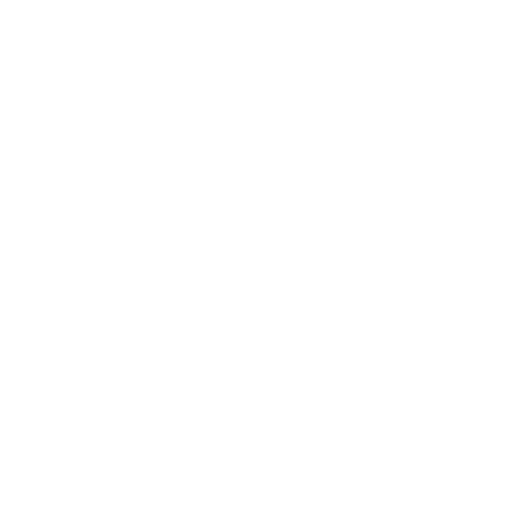
t = 0.00 s
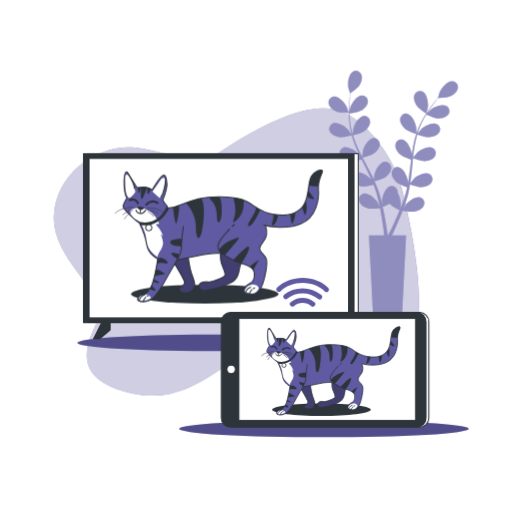
t = 1.50 s
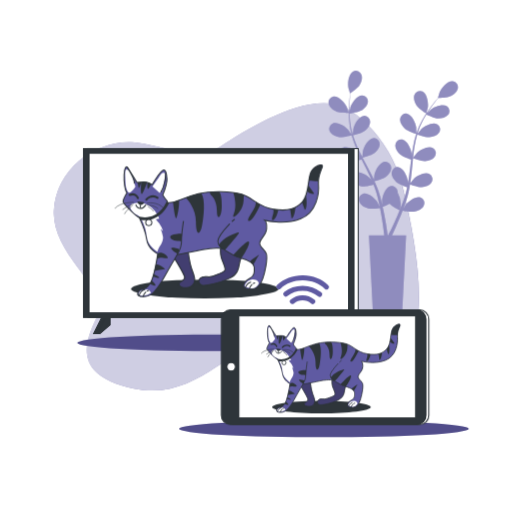
t = 2.25 s
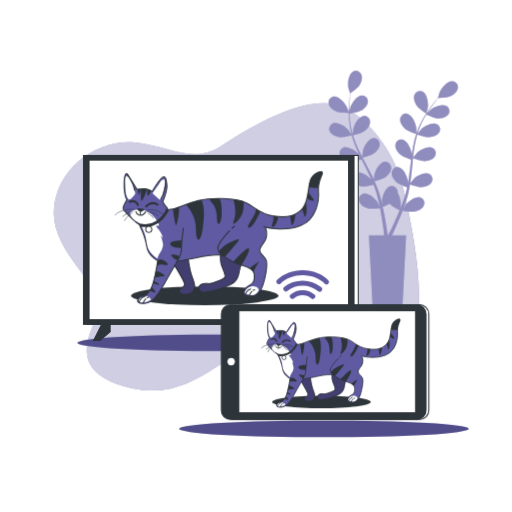
t = 3.75 s
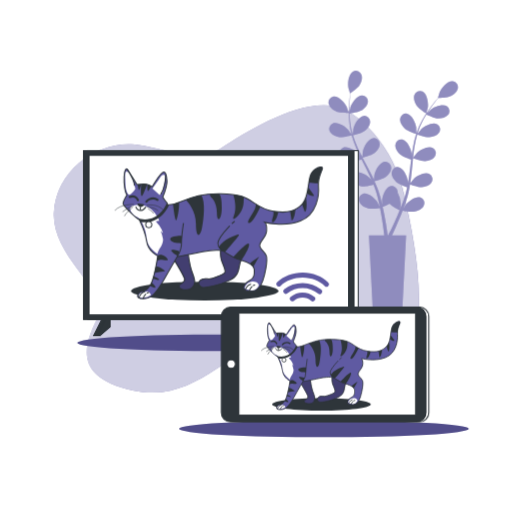
t = 4.95 s
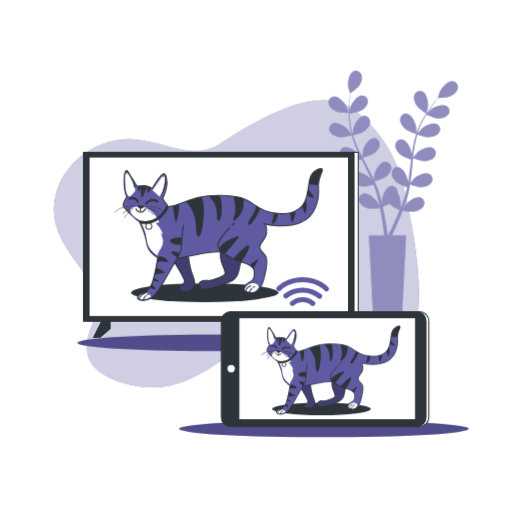
t = 6.30 s

The animated SVG that drew these frames (rendered in a browser with its animation timeline set to each time). Animation: 8 CSS @keyframes rules; one cycle of 7.50 s, repeats indefinitely.

<svg class="animated" id="freepik_stories-sync" xmlns="http://www.w3.org/2000/svg" viewBox="0 0 500 500" version="1.1" xmlns:xlink="http://www.w3.org/1999/xlink" xmlns:svgjs="http://svgjs.com/svgjs"><style>svg#freepik_stories-sync:not(.animated) .animable {opacity: 0;}svg#freepik_stories-sync.animated #freepik--background-simple--inject-96 {animation: 1s 1 forwards cubic-bezier(.36,-0.01,.5,1.38) zoomOut,3s Infinite  linear floating;animation-delay: 0s,1.5s;}svg#freepik_stories-sync.animated #freepik--shadow-1--inject-96 {animation: 1s 1 forwards cubic-bezier(.36,-0.01,.5,1.38) lightSpeedRight;animation-delay: 0s;}svg#freepik_stories-sync.animated #freepik--shadow-2--inject-96 {animation: 1s 1 forwards cubic-bezier(.36,-0.01,.5,1.38) zoomIn;animation-delay: 0s;}svg#freepik_stories-sync.animated #freepik--Plant--inject-96 {animation: 1s 1 forwards cubic-bezier(.36,-0.01,.5,1.38) fadeIn;animation-delay: 0s;}svg#freepik_stories-sync.animated #freepik--device-1--inject-96 {animation: 1s 1 forwards cubic-bezier(.36,-0.01,.5,1.38) lightSpeedLeft,3s Infinite  linear floating;animation-delay: 0s,1s;}svg#freepik_stories-sync.animated #freepik--cat-1--inject-96 {animation: 1s 1 forwards cubic-bezier(.36,-0.01,.5,1.38) lightSpeedRight,3s Infinite  linear floating;animation-delay: 0s,1s;}svg#freepik_stories-sync.animated #freepik--device-2--inject-96 {animation: 1s 1 forwards cubic-bezier(.36,-0.01,.5,1.38) slideUp,6s Infinite  linear floating;animation-delay: 0s,1s;}svg#freepik_stories-sync.animated #freepik--cat-2--inject-96 {animation: 1s 1 forwards cubic-bezier(.36,-0.01,.5,1.38) slideLeft,6s Infinite  linear floating;animation-delay: 0s,1s;}            @keyframes zoomOut {                0% {                    opacity: 0;                    transform: scale(1.5);                }                100% {                    opacity: 1;                    transform: scale(1);                }            }                    @keyframes floating {                0% {                    opacity: 1;                    transform: translateY(0px);                }                50% {                    transform: translateY(-10px);                }                100% {                    opacity: 1;                    transform: translateY(0px);                }            }                    @keyframes lightSpeedRight {              from {                transform: translate3d(50%, 0, 0) skewX(-20deg);                opacity: 0;              }              60% {                transform: skewX(10deg);                opacity: 1;              }              80% {                transform: skewX(-2deg);              }              to {                opacity: 1;                transform: translate3d(0, 0, 0);              }            }                    @keyframes zoomIn {                0% {                    opacity: 0;                    transform: scale(0.5);                }                100% {                    opacity: 1;                    transform: scale(1);                }            }                    @keyframes fadeIn {                0% {                    opacity: 0;                }                100% {                    opacity: 1;                }            }                    @keyframes lightSpeedLeft {              from {                transform: translate3d(-50%, 0, 0) skewX(20deg);                opacity: 0;              }              60% {                transform: skewX(-10deg);                opacity: 1;              }              80% {                transform: skewX(2deg);              }              to {                opacity: 1;                transform: translate3d(0, 0, 0);              }            }                    @keyframes slideUp {                0% {                    opacity: 0;                    transform: translateY(30px);                }                100% {                    opacity: 1;                    transform: inherit;                }            }                    @keyframes slideLeft {                0% {                    opacity: 0;                    transform: translateX(-30px);                }                100% {                    opacity: 1;                    transform: translateX(0);                }            }        </style><g id="freepik--background-simple--inject-96" class="animable" style="transform-origin: 230.886px 246.01px;"><path d="M394.48,191.9a136.57,136.57,0,0,0-29.55-58.77c-7.77-9-17.23-17.47-28.21-23-33.82-17-92.13,18.86-120.46,37.25s-49.58.47-84.36-3.31S54.61,167.66,52.68,211s55.06,77.32,43.47,100.89-29,59.41,34.78,72.61,95.65-49,135.26-43.37,32.4,57.14,103.37,33C427,354.62,409.18,255.48,394.48,191.9Z" style="fill: rgb(95, 90, 162); transform-origin: 230.886px 246.01px;" id="elg0k2lx21ky" class="animable"></path><g id="el75lvgmnq12q"><path d="M394.48,191.9a136.57,136.57,0,0,0-29.55-58.77c-7.77-9-17.23-17.47-28.21-23-33.82-17-92.13,18.86-120.46,37.25s-49.58.47-84.36-3.31S54.61,167.66,52.68,211s55.06,77.32,43.47,100.89-29,59.41,34.78,72.61,95.65-49,135.26-43.37,32.4,57.14,103.37,33C427,354.62,409.18,255.48,394.48,191.9Z" style="fill: rgb(255, 255, 255); opacity: 0.7; transform-origin: 230.886px 246.01px;" class="animable"></path></g></g><g id="freepik--shadow-1--inject-96" class="animable" style="transform-origin: 216.91px 334.8px;"><ellipse cx="216.91" cy="334.8" rx="141.46" ry="8.15" style="fill: rgb(95, 90, 162); transform-origin: 216.91px 334.8px;" id="elqmm4tzvz4nh" class="animable"></ellipse><g id="elv4a5m2ey9f"><ellipse cx="216.91" cy="334.8" rx="141.46" ry="8.15" style="opacity: 0.15; transform-origin: 216.91px 334.8px;" class="animable"></ellipse></g></g><g id="freepik--shadow-2--inject-96" class="animable" style="transform-origin: 316.38px 418.78px;"><ellipse cx="316.38" cy="418.78" rx="141.46" ry="8.15" style="fill: rgb(95, 90, 162); transform-origin: 316.38px 418.78px;" id="elbdfeidk75o" class="animable"></ellipse><g id="el1ffuapgci2f"><ellipse cx="316.38" cy="418.78" rx="141.46" ry="8.15" style="opacity: 0.15; transform-origin: 316.38px 418.78px;" class="animable"></ellipse></g></g><g id="freepik--Plant--inject-96" class="animable" style="transform-origin: 384.007px 202.518px;"><path d="M321,101.59a5.85,5.85,0,0,1,4.7-7.34c4.9-.67,10.93,5.92,12.84,9.91.16.34,2.12,6,2,6s-8.7.19-12.25-1.36C325.34,107.51,321.85,105,321,101.59Zm126-15.12c-.72,3.42-4.14,6-7.12,7.44s-10.07,1.65-11.81,1.68c-.94,1.12-1.94,2.32-3,3.68-1.87,2.4-3.95,5.13-6,8.25-.56.83-1.12,1.74-1.68,2.62,1.25-1.28,3-3,3.18-3.17,3.46-2.75,11.76-6,15.88-3.3a5.85,5.85,0,0,1,1,8.65c-2.21,2.7-6.45,3.45-9.75,3.32s-9.9-3.27-11.31-4c-1.21,2-2.41,4-3.53,6.2a75.61,75.61,0,0,0-5.19,12.41,2,2,0,0,0,.25.13c1-1.32,3.19-4,3.4-4.25,3.13-3.12,11-7.3,15.42-5a5.86,5.86,0,0,1,2,8.49c-1.91,2.93-6,4.14-9.33,4.37-3.8.26-11.65-2.7-11.94-2.81a103.23,103.23,0,0,0-2.86,13.07c-.51,3.27-.89,6.6-1.25,9.94.69-.95,3.56-4.54,3.79-4.77,3.14-3.12,11-7.3,15.42-5a5.85,5.85,0,0,1,2,8.49c-1.91,2.93-6,4.14-9.33,4.37-3.71.26-11.24-2.54-11.87-2.78-.16,1.52-.33,3-.48,4.55-.48,5-.95,10-1.55,14.87-.22,1.7-.49,3.37-.75,5,1.07-1.39,3.07-3.88,3.26-4.07,3.14-3.12,11-7.3,15.42-5a5.85,5.85,0,0,1,2,8.49c-1.91,2.93-6,4.14-9.33,4.37s-9.69-2-11.48-2.64c-.46,2.78-1,5.52-1.62,8.2-.3,1.15-.53,2.34-.88,3.43s-.65,2.19-1,3.28c-.75,2.21-1.43,4.27-2.18,6.31-.37,1-.75,2-1.12,3,.87-1.57,2.3-4,2.45-4.24,2.63-3.56,9.79-8.89,14.48-7.31a5.86,5.86,0,0,1,3.24,8.09c-1.45,3.19-5.35,5-8.57,5.74-3.55.8-11.17-.75-12.1-.94-.92,2.44-1.85,4.81-2.75,7-2.86,7-5.5,12.68-7.4,16.65-.11.22-.21.42-.31.64h13.88l-4.79,93.46A13.35,13.35,0,0,1,378.43,336h0a13.35,13.35,0,0,1-13.34-12.67l-4.79-93.46h14.89c-.07-.65-.14-1.34-.23-2.1-.5-4.32-1.3-10.49-2.6-17.84-.36-2.12-.79-4.37-1.25-6.66-1,.12-8.66,1.09-12.13,0-3.16-1-6.91-3.07-8.11-6.35a5.86,5.86,0,0,1,3.82-7.84c4.8-1.22,11.54,4.63,13.9,8.37.15.24,1.61,3.27,2.32,4.84-.28-1.39-.56-2.77-.88-4.21-.44-2.08-1-4.26-1.49-6.37-.3-1.09-.61-2.19-.92-3.3s-.7-2.16-1.05-3.26c-.54-1.6-1.19-3.22-1.83-4.85-2.08.58-8.24,2.17-11.4,1.71s-7.29-2-9-5.05a5.85,5.85,0,0,1,2.6-8.32c4.55-1.94,12.11,2.82,15,6.17.09.1.63.87,1.26,1.79-.67-1.56-1.34-3.13-2.07-4.69-2.09-4.43-4.35-8.89-6.59-13.36-.47-.93-.92-1.86-1.39-2.8-1.75.5-8.4,2.28-11.72,1.8s-7.29-2-9-5.05a5.88,5.88,0,0,1,2.6-8.33c4.56-1.93,12.11,2.83,15,6.17.1.12.75,1,1.45,2.08-1.18-2.45-2.33-4.9-3.4-7.37a103.29,103.29,0,0,1-4.7-13c-.62.18-8.37,2.43-12.06,1.89-3.26-.48-7.29-2-9-5.05a5.87,5.87,0,0,1,2.6-8.33c4.55-1.93,12.11,2.83,15,6.17.2.24,2.5,3.59,3.27,4.81,0,0,0-.1,0-.16A75.38,75.38,0,0,1,341,118.05a103,103,0,0,1-.29-12.14c.09-3.75.4-7.19.7-10.22.18-1.64.37-3.14.56-4.54l-.09.06c-.07.05-1.73-5.73-1.8-6.1-.72-4.36.43-13.22,4.83-15.49a5.85,5.85,0,0,1,8.06,3.31c1.29,3.25-.12,7.32-1.84,10.14S343.61,90,342.17,91c-.17,1.45-.33,3-.48,4.73-.24,3-.47,6.46-.48,10.2,0,1,0,2.07.05,3.11.34-1.75.83-4.16.91-4.39,1.36-4.21,6.46-11.53,11.41-11.52a5.85,5.85,0,0,1,5.63,6.66c-.35,3.47-3.48,6.44-6.3,8.15s-10.06,2.73-11.62,2.92c.07,2.3.19,4.67.47,7.12a75.25,75.25,0,0,0,2.52,13.22l.28,0c.11-1.66.43-5.14.49-5.43.89-4.33,5.16-12.17,10.08-12.7a5.87,5.87,0,0,1,6.33,6c0,3.49-2.75,6.78-5.37,8.79-3,2.31-11.2,4.17-11.51,4.24a103.71,103.71,0,0,0,4.83,12.48c1.38,3,2.89,6,4.44,9,0-1.17.46-5.74.53-6.07.89-4.33,5.17-12.17,10.09-12.7a5.85,5.85,0,0,1,6.32,6c0,3.5-2.75,6.79-5.37,8.8-2.95,2.26-10.78,4.07-11.44,4.23.71,1.35,1.4,2.71,2.12,4.06,2.34,4.41,4.71,8.83,6.9,13.26.77,1.53,1.46,3.07,2.16,4.61.13-1.75.42-4.93.48-5.2.89-4.32,5.16-12.16,10.08-12.7a5.87,5.87,0,0,1,6.33,6c0,3.49-2.75,6.78-5.37,8.79s-9.19,3.69-11,4.13c1.15,2.57,2.24,5.15,3.18,7.74.39,1.12.85,2.24,1.16,3.34s.66,2.19,1,3.27c.6,2.26,1.16,4.36,1.66,6.47.26,1.07.48,2.08.72,3.13-.13-1.8-.3-4.64-.29-4.9.23-4.41,3.26-12.81,8-14.08a5.86,5.86,0,0,1,7.17,5,8,8,0,0,1,.08,1.29,22.8,22.8,0,0,1,3,11.07c0,.28-.46,3.62-.73,5.31.53-1.31,1.06-2.61,1.59-4,.77-2,1.53-4.09,2.27-6.14.35-1.07.7-2.15,1.05-3.25s.61-2.19.93-3.3c.42-1.64.78-3.35,1.14-5.05-2.06-.67-8.07-2.74-10.45-4.87s-5-5.68-4.7-9.17a5.85,5.85,0,0,1,6.75-5.5c4.87.89,8.54,9,9.11,13.41,0,.15.05,1.08.06,2.2.3-1.68.61-3.35.86-5.06.71-4.85,1.28-9.81,1.88-14.77.12-1,.26-2.07.39-3.11-1.74-.55-8.27-2.73-10.77-5s-5-5.69-4.7-9.17a5.86,5.86,0,0,1,6.76-5.51c4.86.9,8.54,9,9.11,13.42,0,.16,0,1.28.06,2.53.36-2.69.75-5.37,1.23-8a104.37,104.37,0,0,1,3.25-13.45c-.61-.19-8.32-2.59-11.1-5.07-2.46-2.2-5-5.68-4.7-9.17a5.87,5.87,0,0,1,6.76-5.51c4.87.9,8.54,9,9.11,13.42,0,.31.1,4.37.08,5.82a.94.94,0,0,1,0-.16,77.25,77.25,0,0,1,5.52-12.41,103.14,103.14,0,0,1,6.45-10.28c2.15-3.09,4.3-5.78,6.22-8.14,1.06-1.27,2-2.42,3-3.48h-.11c-.09,0,1.71-5.74,1.87-6.09,1.8-4,7.64-10.78,12.57-10.25A5.85,5.85,0,0,1,447.07,86.47ZM390.31,205.23c-.84-.4-7.33-3.62-9.87-6.36a62.72,62.72,0,0,1-6.76,3.18c.57,2.55,1.11,5,1.57,7.38,1.47,7.39,2.41,13.6,3,18,.13.93.24,1.76.33,2.52h.33L380,227.8c2-3.88,4.7-9.47,7.67-16.32C388.55,209.51,389.43,207.41,390.31,205.23Zm25.93-94.49c.08.05,1.58-5.77,1.64-6.15.61-4.38-.79-13.19-5.25-15.35a5.86,5.86,0,0,0-8,3.53c-1.19,3.29.32,7.31,2.12,10.09C408.88,106.11,416.24,110.74,416.24,110.74Z" style="fill: rgb(95, 90, 162); transform-origin: 384.007px 202.518px;" id="elsencqxbp85" class="animable"></path><g id="elvy97sexz09f"><path d="M321,101.59a5.85,5.85,0,0,1,4.7-7.34c4.9-.67,10.93,5.92,12.84,9.91.16.34,2.12,6,2,6s-8.7.19-12.25-1.36C325.34,107.51,321.85,105,321,101.59Zm126-15.12c-.72,3.42-4.14,6-7.12,7.44s-10.07,1.65-11.81,1.68c-.94,1.12-1.94,2.32-3,3.68-1.87,2.4-3.95,5.13-6,8.25-.56.83-1.12,1.74-1.68,2.62,1.25-1.28,3-3,3.18-3.17,3.46-2.75,11.76-6,15.88-3.3a5.85,5.85,0,0,1,1,8.65c-2.21,2.7-6.45,3.45-9.75,3.32s-9.9-3.27-11.31-4c-1.21,2-2.41,4-3.53,6.2a75.61,75.61,0,0,0-5.19,12.41,2,2,0,0,0,.25.13c1-1.32,3.19-4,3.4-4.25,3.13-3.12,11-7.3,15.42-5a5.86,5.86,0,0,1,2,8.49c-1.91,2.93-6,4.14-9.33,4.37-3.8.26-11.65-2.7-11.94-2.81a103.23,103.23,0,0,0-2.86,13.07c-.51,3.27-.89,6.6-1.25,9.94.69-.95,3.56-4.54,3.79-4.77,3.14-3.12,11-7.3,15.42-5a5.85,5.85,0,0,1,2,8.49c-1.91,2.93-6,4.14-9.33,4.37-3.71.26-11.24-2.54-11.87-2.78-.16,1.52-.33,3-.48,4.55-.48,5-.95,10-1.55,14.87-.22,1.7-.49,3.37-.75,5,1.07-1.39,3.07-3.88,3.26-4.07,3.14-3.12,11-7.3,15.42-5a5.85,5.85,0,0,1,2,8.49c-1.91,2.93-6,4.14-9.33,4.37s-9.69-2-11.48-2.64c-.46,2.78-1,5.52-1.62,8.2-.3,1.15-.53,2.34-.88,3.43s-.65,2.19-1,3.28c-.75,2.21-1.43,4.27-2.18,6.31-.37,1-.75,2-1.12,3,.87-1.57,2.3-4,2.45-4.24,2.63-3.56,9.79-8.89,14.48-7.31a5.86,5.86,0,0,1,3.24,8.09c-1.45,3.19-5.35,5-8.57,5.74-3.55.8-11.17-.75-12.1-.94-.92,2.44-1.85,4.81-2.75,7-2.86,7-5.5,12.68-7.4,16.65-.11.22-.21.42-.31.64h13.88l-4.79,93.46A13.35,13.35,0,0,1,378.43,336h0a13.35,13.35,0,0,1-13.34-12.67l-4.79-93.46h14.89c-.07-.65-.14-1.34-.23-2.1-.5-4.32-1.3-10.49-2.6-17.84-.36-2.12-.79-4.37-1.25-6.66-1,.12-8.66,1.09-12.13,0-3.16-1-6.91-3.07-8.11-6.35a5.86,5.86,0,0,1,3.82-7.84c4.8-1.22,11.54,4.63,13.9,8.37.15.24,1.61,3.27,2.32,4.84-.28-1.39-.56-2.77-.88-4.21-.44-2.08-1-4.26-1.49-6.37-.3-1.09-.61-2.19-.92-3.3s-.7-2.16-1.05-3.26c-.54-1.6-1.19-3.22-1.83-4.85-2.08.58-8.24,2.17-11.4,1.71s-7.29-2-9-5.05a5.85,5.85,0,0,1,2.6-8.32c4.55-1.94,12.11,2.82,15,6.17.09.1.63.87,1.26,1.79-.67-1.56-1.34-3.13-2.07-4.69-2.09-4.43-4.35-8.89-6.59-13.36-.47-.93-.92-1.86-1.39-2.8-1.75.5-8.4,2.28-11.72,1.8s-7.29-2-9-5.05a5.88,5.88,0,0,1,2.6-8.33c4.56-1.93,12.11,2.83,15,6.17.1.12.75,1,1.45,2.08-1.18-2.45-2.33-4.9-3.4-7.37a103.29,103.29,0,0,1-4.7-13c-.62.18-8.37,2.43-12.06,1.89-3.26-.48-7.29-2-9-5.05a5.87,5.87,0,0,1,2.6-8.33c4.55-1.93,12.11,2.83,15,6.17.2.24,2.5,3.59,3.27,4.81,0,0,0-.1,0-.16A75.38,75.38,0,0,1,341,118.05a103,103,0,0,1-.29-12.14c.09-3.75.4-7.19.7-10.22.18-1.64.37-3.14.56-4.54l-.09.06c-.07.05-1.73-5.73-1.8-6.1-.72-4.36.43-13.22,4.83-15.49a5.85,5.85,0,0,1,8.06,3.31c1.29,3.25-.12,7.32-1.84,10.14S343.61,90,342.17,91c-.17,1.45-.33,3-.48,4.73-.24,3-.47,6.46-.48,10.2,0,1,0,2.07.05,3.11.34-1.75.83-4.16.91-4.39,1.36-4.21,6.46-11.53,11.41-11.52a5.85,5.85,0,0,1,5.63,6.66c-.35,3.47-3.48,6.44-6.3,8.15s-10.06,2.73-11.62,2.92c.07,2.3.19,4.67.47,7.12a75.25,75.25,0,0,0,2.52,13.22l.28,0c.11-1.66.43-5.14.49-5.43.89-4.33,5.16-12.17,10.08-12.7a5.87,5.87,0,0,1,6.33,6c0,3.49-2.75,6.78-5.37,8.79-3,2.31-11.2,4.17-11.51,4.24a103.71,103.71,0,0,0,4.83,12.48c1.38,3,2.89,6,4.44,9,0-1.17.46-5.74.53-6.07.89-4.33,5.17-12.17,10.09-12.7a5.85,5.85,0,0,1,6.32,6c0,3.5-2.75,6.79-5.37,8.8-2.95,2.26-10.78,4.07-11.44,4.23.71,1.35,1.4,2.71,2.12,4.06,2.34,4.41,4.71,8.83,6.9,13.26.77,1.53,1.46,3.07,2.16,4.61.13-1.75.42-4.93.48-5.2.89-4.32,5.16-12.16,10.08-12.7a5.87,5.87,0,0,1,6.33,6c0,3.49-2.75,6.78-5.37,8.79s-9.19,3.69-11,4.13c1.15,2.57,2.24,5.15,3.18,7.74.39,1.12.85,2.24,1.16,3.34s.66,2.19,1,3.27c.6,2.26,1.16,4.36,1.66,6.47.26,1.07.48,2.08.72,3.13-.13-1.8-.3-4.64-.29-4.9.23-4.41,3.26-12.81,8-14.08a5.86,5.86,0,0,1,7.17,5,8,8,0,0,1,.08,1.29,22.8,22.8,0,0,1,3,11.07c0,.28-.46,3.62-.73,5.31.53-1.31,1.06-2.61,1.59-4,.77-2,1.53-4.09,2.27-6.14.35-1.07.7-2.15,1.05-3.25s.61-2.19.93-3.3c.42-1.64.78-3.35,1.14-5.05-2.06-.67-8.07-2.74-10.45-4.87s-5-5.68-4.7-9.17a5.85,5.85,0,0,1,6.75-5.5c4.87.89,8.54,9,9.11,13.41,0,.15.05,1.08.06,2.2.3-1.68.61-3.35.86-5.06.71-4.85,1.28-9.81,1.88-14.77.12-1,.26-2.07.39-3.11-1.74-.55-8.27-2.73-10.77-5s-5-5.69-4.7-9.17a5.86,5.86,0,0,1,6.76-5.51c4.86.9,8.54,9,9.11,13.42,0,.16,0,1.28.06,2.53.36-2.69.75-5.37,1.23-8a104.37,104.37,0,0,1,3.25-13.45c-.61-.19-8.32-2.59-11.1-5.07-2.46-2.2-5-5.68-4.7-9.17a5.87,5.87,0,0,1,6.76-5.51c4.87.9,8.54,9,9.11,13.42,0,.31.1,4.37.08,5.82a.94.94,0,0,1,0-.16,77.25,77.25,0,0,1,5.52-12.41,103.14,103.14,0,0,1,6.45-10.28c2.15-3.09,4.3-5.78,6.22-8.14,1.06-1.27,2-2.42,3-3.48h-.11c-.09,0,1.71-5.74,1.87-6.09,1.8-4,7.64-10.78,12.57-10.25A5.85,5.85,0,0,1,447.07,86.47ZM390.31,205.23c-.84-.4-7.33-3.62-9.87-6.36a62.72,62.72,0,0,1-6.76,3.18c.57,2.55,1.11,5,1.57,7.38,1.47,7.39,2.41,13.6,3,18,.13.93.24,1.76.33,2.52h.33L380,227.8c2-3.88,4.7-9.47,7.67-16.32C388.55,209.51,389.43,207.41,390.31,205.23Zm25.93-94.49c.08.05,1.58-5.77,1.64-6.15.61-4.38-.79-13.19-5.25-15.35a5.86,5.86,0,0,0-8,3.53c-1.19,3.29.32,7.31,2.12,10.09C408.88,106.11,416.24,110.74,416.24,110.74Z" style="fill: rgb(255, 255, 255); opacity: 0.3; transform-origin: 384.007px 202.518px;" class="animable"></path></g></g><g id="freepik--device-1--inject-96" class="animable" style="transform-origin: 215.685px 243.795px;"><polygon points="107.51 312.54 104.88 312.54 94.18 334.15 97.61 334.15 107.51 325.59 107.51 312.54" style="fill: rgb(46, 53, 58); stroke: rgb(46, 53, 58); stroke-miterlimit: 10; transform-origin: 100.845px 323.345px;" id="eldtjd4gzkod7" class="animable"></polygon><polygon points="94.78 334.15 91.35 334.15 102.06 312.54 105.49 312.54 94.78 334.15" style="fill: rgb(46, 53, 58); stroke: rgb(46, 53, 58); stroke-miterlimit: 10; transform-origin: 98.42px 323.345px;" id="el0m4sgfq903j" class="animable"></polygon><polygon points="320.19 312.54 322.82 312.54 333.52 334.15 330.09 334.15 320.19 325.59 320.19 312.54" style="fill: rgb(46, 53, 58); stroke: rgb(46, 53, 58); stroke-miterlimit: 10; transform-origin: 326.855px 323.345px;" id="elli08sbtb7ph" class="animable"></polygon><polygon points="332.92 334.15 336.35 334.15 325.64 312.54 322.21 312.54 332.92 334.15" style="fill: rgb(46, 53, 58); stroke: rgb(46, 53, 58); stroke-miterlimit: 10; transform-origin: 329.28px 323.345px;" id="elgel0gcpjvjt" class="animable"></polygon><rect x="85.68" y="153.44" width="264.13" height="164.93" style="fill: rgb(255, 255, 255); stroke: rgb(46, 53, 58); stroke-miterlimit: 10; transform-origin: 217.745px 235.905px;" id="elf9rlid2tuao" class="animable"></rect><rect x="81.56" y="153.44" width="264.13" height="164.93" style="fill: rgb(46, 53, 58); stroke: rgb(46, 53, 58); stroke-miterlimit: 10; transform-origin: 213.625px 235.905px;" id="elotjgug1kvzi" class="animable"></rect><rect x="86.91" y="157.97" width="253.43" height="155.86" style="fill: rgb(255, 255, 255); stroke: rgb(46, 53, 58); stroke-miterlimit: 10; transform-origin: 213.625px 235.9px;" id="el281rkptifej" class="animable"></rect></g><g id="freepik--cat-1--inject-96" class="animable" style="transform-origin: 213.622px 234.486px;"><ellipse cx="199.91" cy="290.47" rx="71.98" ry="9.16" style="fill: rgb(46, 53, 58); transform-origin: 199.91px 290.47px;" id="elzmin575pczs" class="animable"></ellipse><path d="M168.42,257.4s11.13,18,11.84,21.54-5.45,4.27-5.45,6.87,3.79,3.55,7.34,3.55a8,8,0,0,0,7.81-6.63c.95-4.26-2.84-9.94-4.26-16.81s-2.13-12.55-2.13-12.55S171.26,251.48,168.42,257.4Z" style="fill: rgb(95, 90, 162); stroke: rgb(46, 53, 58); stroke-miterlimit: 10; transform-origin: 179.265px 271.221px;" id="el2iyscg29w8z" class="animable"></path><g id="el2m6z31824rx"><path d="M168.42,257.4s11.13,18,11.84,21.54-5.45,4.27-5.45,6.87,3.79,3.55,7.34,3.55a8,8,0,0,0,7.81-6.63c.95-4.26-2.84-9.94-4.26-16.81s-2.13-12.55-2.13-12.55S171.26,251.48,168.42,257.4Z" style="stroke: rgb(46, 53, 58); stroke-miterlimit: 10; opacity: 0.3; transform-origin: 179.265px 271.221px;" class="animable"></path></g><path d="M215.77,246.74s-1.18,8,.24,13,5.21,10.89,3.31,13-12.78,5.92-15.39,5.92-5.68-1.19-8.52,1.42-.95,6.39,2.37,6.86,15.39-1.65,26.75-7.1,7.58-15.39,11.13-19.65,4.26-4.5,4.26-4.5S223.35,244.14,215.77,246.74Z" style="fill: rgb(95, 90, 162); stroke: rgb(46, 53, 58); stroke-miterlimit: 10; transform-origin: 216.972px 266.681px;" id="elnyajrqggqjm" class="animable"></path><g id="el56ifya5y9uu"><path d="M215.77,246.74s-1.18,8,.24,13,5.21,10.89,3.31,13-12.78,5.92-15.39,5.92-5.68-1.19-8.52,1.42-.95,6.39,2.37,6.86,15.39-1.65,26.75-7.1,7.58-15.39,11.13-19.65,4.26-4.5,4.26-4.5S223.35,244.14,215.77,246.74Z" style="stroke: rgb(46, 53, 58); stroke-miterlimit: 10; opacity: 0.3; transform-origin: 216.972px 266.681px;" class="animable"></path></g><path d="M302.67,178.79c-2.37,8.76-1.42,20.36-7.58,26.76s-13,9.47-28.17,7.1-20.37-11.6-31-14.68-29.83-3.55-42.15-.47-19.41,7.1-24.86,8.28a18,18,0,0,1-5.33.37,5,5,0,0,0-1.54-3,19.42,19.42,0,0,1-3.15-4.41S163.28,188,163,183s-1.26-10.4-4.42-8.19-10.08,13.87-10.08,13.87a11.49,11.49,0,0,0-5.67-2.53,62,62,0,0,0-9.14.32s-8.2-13.24-9.46-14.81-2.84.63-3.15,7.56.94,15.44,2.84,17.34c0,0-4.1,6.93-3.79,8.82.28,1.69,10.9,12.95,15.84,15.54,2.14,4.49,6.12,13.55,7.14,20.89C144.51,252,154,256.21,154,256.21s-3.56,22.5-7.11,28.18-5.21,5.92-8.28,6.39-5.45,4.74-3.56,6.16,6.87,1.89,11.37-.47,10.42-11.13,15.39-20.13,11.13-19.41,11.13-19.41,10.42-1.66,24.86-4.74,20.12-.71,20.12-.71S229,258.58,234,260s14,4.5,14.21,9.24.24,8.76-4.5,10.89-6.39,6.39-5.68,8.29,5.68,2.84,9.47,2.13,7.34-5.45,9-9.95,5.21-19.41,3.55-24.39-7.34-6.86-6.39-11.12,6.15-7.11,6.63-13.26-1.9-8.53-1.9-8.53,18.23,5.21,34.81-1.18,18.46-25.81,17.75-33.86,2.37-12.78,3.79-17S305,170,302.67,178.79Z" style="fill: rgb(95, 90, 162); stroke: rgb(46, 53, 58); stroke-miterlimit: 10; transform-origin: 217.489px 233.743px;" id="elcswevlv468c" class="animable"></path><path d="M158.46,194.28l.34-1.48c.61-2.62,1.83-8.14,2.32-11.84.67-5-2.33-5.33-5.33-.67-3.69,5.75-7,10-7,10l7,6.33Z" style="fill: rgb(255, 255, 255); transform-origin: 155.002px 186.806px;" id="el75vd74q1bkd" class="animable"></path><path d="M135.81,206.6s-7.66-.33-8.66,2.67,3,7.32,6.66,9,5.33,6.32,7.33,11.32,1.67,12,4.33,16.32,8.19,8.29,8.19,8.29a14.62,14.62,0,0,1,1.66-4.15c1-1.33,4.31-6.46,3.81-10.28a31.43,31.43,0,0,0-2.32-7.79l2.32,2.16a24.37,24.37,0,0,0-3.81-7.79c-2.49-3-3.15-4-3.15-4l3.29-.44S149.47,205.94,135.81,206.6Z" style="fill: rgb(255, 255, 255); transform-origin: 143.088px 230.39px;" id="el1wuzqfqeocj" class="animable"></path><path d="M132.15,190.62s-1.67-8-4.66-13-5.72-6.1-5.33,1.66c.33,6.66,0,12.66,3,16.65C127.16,198.62,132.15,190.62,132.15,190.62Z" style="fill: rgb(255, 255, 255); transform-origin: 127.136px 185.073px;" id="el965ohzo0smo" class="animable"></path><path d="M157.05,195.6s4.5-6.15,4.74-18.23" style="fill: none; stroke: rgb(46, 53, 58); stroke-linecap: round; stroke-linejoin: round; transform-origin: 159.42px 186.485px;" id="el0e9jb9ao0c8p" class="animable"></path><path d="M124.2,171.62s7,11.43,7,15.46" style="fill: none; stroke: rgb(46, 53, 58); stroke-linecap: round; stroke-linejoin: round; transform-origin: 127.7px 179.35px;" id="elj2vf6amb4w" class="animable"></path><path d="M140.13,205.67l-4.75-.68c-1.36-.19-1.75.68-1.07,1.36s1.46,2.23,2.62,2.23,3.49-1.26,3.69-2.13S140.13,205.67,140.13,205.67Z" style="fill: rgb(46, 53, 58); transform-origin: 137.319px 206.772px;" id="el7zewvb93y42" class="animable"></path><line x1="136.93" y1="208.97" x2="137.03" y2="211.1" style="fill: none; stroke: rgb(46, 53, 58); stroke-linecap: round; stroke-linejoin: round; transform-origin: 136.98px 210.035px;" id="elmy6wafn32uh" class="animable"></line><path d="M132.66,208.48s1.36,3.4,4.27,3.4,4.37-1.84,5.34-3.3" style="fill: none; stroke: rgb(46, 53, 58); stroke-linecap: round; stroke-linejoin: round; transform-origin: 137.465px 210.18px;" id="elemgty6iq35p" class="animable"></path><path d="M134.6,201.74s-1.54-5.4-8.09-3.08" style="fill: none; stroke: rgb(46, 53, 58); stroke-linecap: round; stroke-linejoin: round; stroke-width: 2px; transform-origin: 130.555px 199.91px;" id="elassc09h68b6" class="animable"></path><path d="M142.79,203.28s5-6,11-1.78" style="fill: none; stroke: rgb(46, 53, 58); stroke-linecap: round; stroke-linejoin: round; stroke-width: 2px; transform-origin: 148.29px 201.638px;" id="eley7okmh46l" class="animable"></path><path d="M130.13,205.94s-12.61-.51-17.75,5.66" style="fill: none; stroke: rgb(46, 53, 58); stroke-linecap: round; stroke-linejoin: round; stroke-width: 0.5px; transform-origin: 121.255px 208.765px;" id="el0umdziawqgfg" class="animable"></path><path d="M129.87,207.74a25.67,25.67,0,0,0-10,5.15" style="fill: none; stroke: rgb(46, 53, 58); stroke-linecap: round; stroke-linejoin: round; stroke-width: 0.5px; transform-origin: 124.87px 210.315px;" id="elvm9gc9dy9w" class="animable"></path><path d="M128.84,209.54s-5.4,3.61-7.2,7.47" style="fill: none; stroke: rgb(46, 53, 58); stroke-linecap: round; stroke-linejoin: round; stroke-width: 0.5px; transform-origin: 125.24px 213.275px;" id="el6v0oubgc23i" class="animable"></path><path d="M143.51,206.71s9.78-2.31,16.21,4.89" style="fill: none; stroke: rgb(46, 53, 58); stroke-linecap: round; stroke-linejoin: round; stroke-width: 0.5px; transform-origin: 151.615px 208.979px;" id="ell4lm8uzno8r" class="animable"></path><path d="M143.77,208.51s6.69,0,10.29,3.35" style="fill: none; stroke: rgb(46, 53, 58); stroke-linecap: round; stroke-linejoin: round; stroke-width: 0.5px; transform-origin: 148.915px 210.185px;" id="el1958iy9fqyz" class="animable"></path><path d="M144.8,210.32s4.11,2.31,4.88,4.11" style="fill: none; stroke: rgb(46, 53, 58); stroke-linecap: round; stroke-linejoin: round; stroke-width: 0.5px; transform-origin: 147.24px 212.375px;" id="elwgjoe3eccuq" class="animable"></path><path d="M147.36,294.38a13.89,13.89,0,0,1-7.65,2.73c-4.19,0-4.92-.91-4-2.91S139,292,141,291.46,145.36,290,147.36,294.38Z" style="fill: rgb(255, 255, 255); transform-origin: 141.359px 294.051px;" id="el0wpp003w47j" class="animable"></path><path d="M244.7,281.62s-2.18.18-4.37,2.92-1.7,3.83,2.73,4.92a8.09,8.09,0,0,0,9.12-3.46C254,283.44,249.44,279.8,244.7,281.62Z" style="fill: rgb(255, 255, 255); transform-origin: 245.826px 285.457px;" id="eli672j7p0nl" class="animable"></path><path d="M163.56,206.15a4.48,4.48,0,0,0-.65-1.87c-1.5,3.85-9.32,20.76-29.14,15.2a16.79,16.79,0,0,0,2.17,1.4c.31.65.66,1.39,1,2.2a27.92,27.92,0,0,0,4.35.36c14.74,0,21.74-12.53,23.85-17.24C164.59,206.2,164.05,206.19,163.56,206.15Z" style="fill: rgb(46, 53, 58); transform-origin: 149.455px 213.86px;" id="elfcux50823jm" class="animable"></path><path d="M148.21,225.62a3,3,0,1,1-3-3A2.95,2.95,0,0,1,148.21,225.62Z" style="fill: rgb(255, 255, 255); stroke: rgb(46, 53, 58); stroke-miterlimit: 10; transform-origin: 145.21px 225.62px;" id="el34xbdssk4i4" class="animable"></path><path d="M181.32,201.38c2.36,2.39,9.94,11.05,9.94,23.46,0,14.69,4.13,13.11,5.9,4.2s3.54-25.71-.59-32l-.1-.14c-.93.18-1.85.38-2.72.6A114.77,114.77,0,0,0,181.32,201.38Z" style="fill: rgb(46, 53, 58); transform-origin: 190.209px 216.359px;" id="elcsmvjsyfws" class="animable"></path><path d="M204.9,195.77a3.71,3.71,0,0,0,1.17,3.15s5.68,4.26,5.68,15.15,4.73,6.63,4.73-4.74c0-7.61-.64-11.82-2.49-13.91C210.93,195.41,207.87,195.53,204.9,195.77Z" style="fill: rgb(46, 53, 58); transform-origin: 210.678px 207.9px;" id="elpn2na1b64n" class="animable"></path><path d="M227.76,196.33c1.05,3.45,3.66,13.6.56,20.58-3.79,8.52,9-1.42,9.47-12.31.1-2.23.18-4.18.24-5.91-.69-.26-1.4-.51-2.13-.72A59.56,59.56,0,0,0,227.76,196.33Z" style="fill: rgb(46, 53, 58); transform-origin: 232.824px 208.225px;" id="elvd5tkg7s7ge" class="animable"></path><path d="M249.73,205.58a10.81,10.81,0,0,1-.57,3.75c-1.9,5.69-9.95,14.68-5.69,14.68,2.83,0,7.75-9.39,10.73-15.7C252.62,207.44,251.15,206.52,249.73,205.58Z" style="fill: rgb(46, 53, 58); transform-origin: 248.222px 214.795px;" id="elgmnmaot6bs8" class="animable"></path><path d="M294.8,205.84c1.48,3.53,2.66,7.28,2.66,7.28s1.89.95,1.89-7.57a30.31,30.31,0,0,0-.64-6.14,16.8,16.8,0,0,1-3.62,6.14C295,205.65,294.89,205.74,294.8,205.84Z" style="fill: rgb(46, 53, 58); transform-origin: 297.075px 206.281px;" id="el7khgmdfh1ir" class="animable"></path><path d="M266.94,212.65a10.67,10.67,0,0,1-.26,4.73c-1.42,3.79-1.9,8.05,1.42,4.74,1.45-1.45,2.72-5.16,3.68-8.88C270.26,213.11,268.66,212.92,266.94,212.65Z" style="fill: rgb(46, 53, 58); transform-origin: 268.687px 217.979px;" id="elscl6qbh2xi" class="animable"></path><path d="M302.67,178.79a51.63,51.63,0,0,0-1.17,6c2.3.21,5.32.4,8.74.4l.63,0c.19-6.22,2.65-10.26,3.87-13.94C316.16,167,305,170,302.67,178.79Z" style="fill: rgb(46, 53, 58); transform-origin: 308.182px 177.266px;" id="elwlyt8qbt2l" class="animable"></path><path d="M303.14,192.29c-.79-1.13-1.55-2.18-2.25-3.12-.29,2.06-.6,4.11-1,6.09a11.09,11.09,0,0,0,4.22,2.24C308.35,198.44,306.46,197,303.14,192.29Z" style="fill: rgb(46, 53, 58); transform-origin: 303.224px 193.471px;" id="elislwr2xziln" class="animable"></path><path d="M283.27,212.66c.6,3.93,1.4,9,1.4,9s2.59.36,3.84-11A21.17,21.17,0,0,1,283.27,212.66Z" style="fill: rgb(46, 53, 58); transform-origin: 285.89px 216.161px;" id="el6xjr1c7qxy2" class="animable"></path><path d="M177.65,236.8s-1.42-1-8.05.47-2.37,5.69,1.9,6.16,5.7.48,5.7.48Z" style="fill: rgb(46, 53, 58); transform-origin: 171.906px 240.189px;" id="elmu8wippx33" class="animable"></path><path d="M175.05,251.7s-7.13-2.65-8.13-.83a14.19,14.19,0,0,0,6.3,5.14A9.45,9.45,0,0,0,175.05,251.7Z" style="fill: rgb(46, 53, 58); transform-origin: 170.985px 253.121px;" id="elx2a25qbmi0o" class="animable"></path><path d="M155.15,279.05c-.75-1.13-3.24-2.27-5.24-3-.22.85-.45,1.67-.69,2.45C151.83,278.88,156.31,280.78,155.15,279.05Z" style="fill: rgb(46, 53, 58); transform-origin: 152.279px 277.908px;" id="el58rbecnwa3m" class="animable"></path><path d="M151.67,287c.61-.61-1.55-2.8-3.75-4.76a14.75,14.75,0,0,1-1,2.14c-.28.46-.56.87-.82,1.26C148.34,286.59,150.93,287.75,151.67,287Z" style="fill: rgb(46, 53, 58); transform-origin: 148.937px 284.74px;" id="eln9vjmqrjx6" class="animable"></path><path d="M155.15,267a4.53,4.53,0,0,0-3.08-.3c-.41,2-.86,4.11-1.35,6.17a99,99,0,0,1,10.07-1.73C162.28,271.09,157.14,267.94,155.15,267Z" style="fill: rgb(46, 53, 58); transform-origin: 155.889px 269.714px;" id="el3nsskr2sx9m" class="animable"></path><path d="M163.77,260.15c.67-.66-2.81-4.31-6.13-5s-3.66,1-3.66,1-.33,2.05-.87,5.05a14.55,14.55,0,0,1,3.37-1.27C158,259.82,163.11,260.82,163.77,260.15Z" style="fill: rgb(46, 53, 58); transform-origin: 158.482px 258.092px;" id="elk3o892p30ri" class="animable"></path><path d="M174.83,203.86a42.34,42.34,0,0,1-5.94,1.92s1.49,13.35,2.71,15.59C172.72,223.41,175.19,209.66,174.83,203.86Z" style="fill: rgb(46, 53, 58); transform-origin: 171.878px 212.717px;" id="elpn0dtg38a7" class="animable"></path><path d="M137.85,186.11c-.46,4.37-.65,12.43.65,11.61s4-8.12,5.09-11.48c-.26-.05-.52-.1-.79-.13A37.06,37.06,0,0,0,137.85,186.11Z" style="fill: rgb(46, 53, 58); transform-origin: 140.547px 191.903px;" id="elos4yyxih3g9" class="animable"></path><path d="M144.55,192.89c.68-.11,2-2.67,3-4.93a11.79,11.79,0,0,0-3.7-1.66C143.76,188.48,143.62,193.05,144.55,192.89Z" style="fill: rgb(46, 53, 58); transform-origin: 145.667px 189.597px;" id="elaq8znejkrzp" class="animable"></path><path d="M135.28,191.47c.3,1.37,1.84-2.28,2.43-5.35-1.38.07-2.62.18-3.36.24C134.79,189.14,135,190.41,135.28,191.47Z" style="fill: rgb(46, 53, 58); transform-origin: 136.03px 188.943px;" id="elea2tk9yiwd" class="animable"></path><path d="M213.48,247.53a25.61,25.61,0,0,1,10.42-8.84c6.95-3.15,10.1-4.42,9.16-2.52s-13.26,16.1-13.26,16.1S214.27,251.16,213.48,247.53Z" style="fill: rgb(46, 53, 58); transform-origin: 223.351px 243.774px;" id="elobb0rhz4i5e" class="animable"></path><path d="M227.69,257.32s14.84-16.42,15.47-12.63-7.5,15.55-7.5,15.55S229.58,259.21,227.69,257.32Z" style="fill: rgb(46, 53, 58); transform-origin: 235.442px 252.181px;" id="el4wtx9h3zatn" class="animable"></path><path d="M244.42,263s-.13.46-.27,1.11a11.35,11.35,0,0,1,3,2.57c1.93-2.53,4.09-7.24,5.45-9C254.52,255.11,244.42,263,244.42,263Z" style="fill: rgb(46, 53, 58); transform-origin: 248.496px 261.923px;" id="elaoeen5op8j" class="animable"></path><path d="M226.66,224.43a18.47,18.47,0,0,1,2.14-1.84" style="fill: none; stroke: rgb(46, 53, 58); stroke-linecap: round; stroke-linejoin: round; transform-origin: 227.73px 223.51px;" id="ellxxz2opf4bm" class="animable"></path><path d="M217.9,251.48s-5.21-2.37-5.21-7.58c0-3.64,6.48-11.67,11.34-16.82" style="fill: none; stroke: rgb(46, 53, 58); stroke-linecap: round; stroke-linejoin: round; transform-origin: 218.36px 239.28px;" id="elnubujjhpon" class="animable"></path><path d="M172.92,256.93A24.56,24.56,0,0,0,177.18,242c0-4.74,1.89-17.52,1.89-17.52" style="fill: none; stroke: rgb(46, 53, 58); stroke-linecap: round; stroke-linejoin: round; transform-origin: 175.995px 240.705px;" id="el535wcl38ys6" class="animable"></path><path d="M239.46,289.37s1.66-4.72,5.27-5.55" style="fill: none; stroke: rgb(46, 53, 58); stroke-linecap: round; stroke-linejoin: round; transform-origin: 242.095px 286.595px;" id="el6hr2ly73mvk" class="animable"></path><path d="M247.36,285.08a5.47,5.47,0,0,1,1.28-.49" style="fill: none; stroke: rgb(46, 53, 58); stroke-linecap: round; stroke-linejoin: round; transform-origin: 248px 284.835px;" id="el82hmnnq4ufw" class="animable"></path><path d="M243.38,290.14a11.61,11.61,0,0,1,2.56-4" style="fill: none; stroke: rgb(46, 53, 58); stroke-linecap: round; stroke-linejoin: round; transform-origin: 244.66px 288.14px;" id="elks60bj69nym" class="animable"></path><path d="M135.76,296.74s1.67-4.72,5.27-5.55" style="fill: none; stroke: rgb(46, 53, 58); stroke-linecap: round; stroke-linejoin: round; transform-origin: 138.395px 293.965px;" id="el7thpzkiz21a" class="animable"></path><path d="M143.67,292.45A5.31,5.31,0,0,1,145,292" style="fill: none; stroke: rgb(46, 53, 58); stroke-linecap: round; stroke-linejoin: round; transform-origin: 144.335px 292.225px;" id="elk1wcgb1n4ih" class="animable"></path><path d="M139.68,297.51a11.72,11.72,0,0,1,2.57-4" style="fill: none; stroke: rgb(46, 53, 58); stroke-linecap: round; stroke-linejoin: round; transform-origin: 140.965px 295.51px;" id="el273a5hlsw1jj" class="animable"></path></g><g id="freepik--device-2--inject-96" class="animable" style="transform-origin: 317.45px 345.861px;"><g id="eloj95ijcpwk"><rect x="262.82" y="262.75" width="112.01" height="199.98" rx="9" style="fill: rgb(255, 255, 255); stroke: rgb(46, 53, 58); stroke-miterlimit: 10; transform-origin: 318.825px 362.74px; transform: rotate(90deg);" class="animable"></rect></g><g id="eljyw0uwvc4m"><rect x="260.07" y="262.75" width="112.01" height="199.98" rx="9" style="fill: rgb(46, 53, 58); stroke: rgb(46, 53, 58); stroke-miterlimit: 10; transform-origin: 316.075px 362.74px; transform: rotate(90deg);" class="animable"></rect></g><rect x="233.27" y="312.58" width="172.49" height="99.65" style="fill: rgb(255, 255, 255); stroke: rgb(46, 53, 58); stroke-miterlimit: 10; transform-origin: 319.515px 362.405px;" id="el3nvi0eeg7mc" class="animable"></rect><path d="M225.71,366.52a4.12,4.12,0,1,0-4.12-4.12A4.12,4.12,0,0,0,225.71,366.52Z" style="fill: rgb(255, 255, 255); stroke: rgb(46, 53, 58); stroke-miterlimit: 10; transform-origin: 225.71px 362.4px;" id="elce6yru3knwi" class="animable"></path><path d="M320.55,282.65c-6-5.95-15.23-9.56-24.71-9.67s-19,3.37-25.11,9.3a2.46,2.46,0,1,0,3.42,3.53c5.2-5.05,13.29-8,21.63-7.91s16.2,3.17,21.3,8.24a2.46,2.46,0,1,0,3.47-3.49Z" style="fill: rgb(95, 90, 162); transform-origin: 295.59px 279.919px;" id="elfocuddrhlhs" class="animable"></path><path d="M313.75,289.7a29,29,0,0,0-36.31-.31,2.46,2.46,0,0,0,3.14,3.79,24,24,0,0,1,30,.26,2.46,2.46,0,0,0,3.2-3.74Z" style="fill: rgb(95, 90, 162); transform-origin: 295.597px 288.594px;" id="elcq7m2e8pfaf" class="animable"></path><path d="M306.91,296.66a17.91,17.91,0,0,0-23,0,2.44,2.44,0,0,0-.36,3.45,2.46,2.46,0,0,0,3.46.36,13,13,0,0,1,16.84,0,2.46,2.46,0,1,0,3.1-3.82Z" style="fill: rgb(95, 90, 162); transform-origin: 295.441px 296.76px;" id="elvbcb92759xl" class="animable"></path></g><g id="freepik--cat-2--inject-96" class="animable" style="transform-origin: 323.122px 364.289px;"><path d="M362.07,401.72c0,3.39-21.55,6.13-48.13,6.13s-48.12-2.74-48.12-6.13,21.54-6.12,48.12-6.12S362.07,398.34,362.07,401.72Z" style="fill: rgb(46, 53, 58); transform-origin: 313.945px 401.725px;" id="el1uhfot2kkyq" class="animable"></path><path d="M292.89,379.62s7.44,12,7.91,14.4-3.64,2.85-3.64,4.59,2.54,2.38,4.91,2.38a5.35,5.35,0,0,0,5.22-4.44c.64-2.85-1.9-6.64-2.85-11.24s-1.42-8.39-1.42-8.39S294.79,375.66,292.89,379.62Z" style="fill: rgb(95, 90, 162); stroke: rgb(46, 53, 58); stroke-miterlimit: 10; stroke-width: 0.75px; transform-origin: 300.141px 388.86px;" id="el2bpqiqzlv44" class="animable"></path><g id="elgpjhknxii2b"><path d="M292.89,379.62s7.44,12,7.91,14.4-3.64,2.85-3.64,4.59,2.54,2.38,4.91,2.38a5.35,5.35,0,0,0,5.22-4.44c.64-2.85-1.9-6.64-2.85-11.24s-1.42-8.39-1.42-8.39S294.79,375.66,292.89,379.62Z" style="stroke: rgb(46, 53, 58); stroke-miterlimit: 10; stroke-width: 0.75px; opacity: 0.3; transform-origin: 300.141px 388.86px;" class="animable"></path></g><path d="M324.55,372.49s-.79,5.38.16,8.71,3.48,7.28,2.21,8.71-8.54,3.95-10.29,3.95-3.8-.79-5.7.95-.63,4.28,1.59,4.59,10.29-1.11,17.89-4.75,5.06-10.29,7.44-13.13,2.85-3,2.85-3S329.61,370.75,324.55,372.49Z" style="fill: rgb(95, 90, 162); stroke: rgb(46, 53, 58); stroke-miterlimit: 10; stroke-width: 0.75px; transform-origin: 325.352px 385.839px;" id="elnbi6hbha0zj" class="animable"></path><g id="elg9gdwgxask6"><path d="M324.55,372.49s-.79,5.38.16,8.71,3.48,7.28,2.21,8.71-8.54,3.95-10.29,3.95-3.8-.79-5.7.95-.63,4.28,1.59,4.59,10.29-1.11,17.89-4.75,5.06-10.29,7.44-13.13,2.85-3,2.85-3S329.61,370.75,324.55,372.49Z" style="stroke: rgb(46, 53, 58); stroke-miterlimit: 10; stroke-width: 0.75px; opacity: 0.3; transform-origin: 325.352px 385.839px;" class="animable"></path></g><path d="M382.65,327.06c-1.59,5.86-.95,13.61-5.07,17.89s-8.71,6.33-18.84,4.75-13.61-7.76-20.74-9.82-19.94-2.37-28.17-.31-13,4.74-16.62,5.54a12.43,12.43,0,0,1-3.57.24,3.33,3.33,0,0,0-1-2,13.36,13.36,0,0,1-2.11-2.95s2.95-7.17,2.74-10.54-.84-7-2.95-5.48-6.74,9.27-6.74,9.27a7.71,7.71,0,0,0-3.79-1.68,41.25,41.25,0,0,0-6.11.21s-5.48-8.85-6.33-9.91-1.89.42-2.1,5.06.63,10.33,1.89,11.59c0,0-2.74,4.64-2.52,5.9s7.28,8.66,10.59,10.39c1.43,3,4.09,9.06,4.77,14,.95,6.8,7.28,9.65,7.28,9.65s-2.37,15-4.75,18.84-3.48,4-5.54,4.28-3.64,3.16-2.37,4.11,4.59,1.27,7.6-.31,7-7.45,10.29-13.46,7.44-13,7.44-13,7-1.11,16.62-3.17,13.45-.47,13.45-.47,7.44,4.75,10.77,5.7,9.34,3,9.5,6.17.15,5.86-3,7.28-4.28,4.28-3.8,5.54,3.8,1.9,6.33,1.43,4.91-3.64,6-6.65,3.48-13,2.37-16.31-4.91-4.59-4.27-7.44,4.11-4.75,4.43-8.86-1.27-5.7-1.27-5.7,12.19,3.48,23.27-.79,12.35-17.26,11.88-22.64,1.58-8.55,2.53-11.4S384.23,321.2,382.65,327.06Z" style="fill: rgb(95, 90, 162); stroke: rgb(46, 53, 58); stroke-miterlimit: 10; stroke-width: 0.75px; transform-origin: 325.715px 363.81px;" id="elmbfr2bdhx6r" class="animable"></path><path d="M286.23,337.41s.09-.37.23-1c.4-1.75,1.22-5.44,1.55-7.91.45-3.34-1.56-3.56-3.56-.45-2.47,3.85-4.68,6.68-4.68,6.68l4.68,4.23Z" style="fill: rgb(255, 255, 255); transform-origin: 283.922px 332.405px;" id="elnajzsoycepl" class="animable"></path><path d="M271.09,345.65s-5.12-.22-5.79,1.78,2,4.9,4.45,6,3.56,4.23,4.9,7.57,1.11,8,2.9,10.91a23.94,23.94,0,0,0,5.47,5.54,9.72,9.72,0,0,1,1.11-2.77c.67-.89,2.88-4.33,2.55-6.88a21.15,21.15,0,0,0-1.55-5.2l1.55,1.44a16.42,16.42,0,0,0-2.55-5.21c-1.66-2-2.11-2.66-2.11-2.66l2.2-.29S280.22,345.21,271.09,345.65Z" style="fill: rgb(255, 255, 255); transform-origin: 275.954px 361.543px;" id="el4obro2km1ck" class="animable"></path><path d="M268.64,335a33.82,33.82,0,0,0-3.12-8.69c-2-3.34-3.82-4.08-3.56,1.12.22,4.45,0,8.46,2,11.13C265.31,340.32,268.64,335,268.64,335Z" style="fill: rgb(255, 255, 255); transform-origin: 265.288px 331.291px;" id="elmpu1oinfxzh" class="animable"></path><path d="M285.29,338.3s3-4.12,3.17-12.19" style="fill: none; stroke: rgb(46, 53, 58); stroke-linecap: round; stroke-linejoin: round; stroke-width: 0.75px; transform-origin: 286.875px 332.205px;" id="el13jc3jhkc19" class="animable"></path><path d="M263.32,322.26S268,329.91,268,332.6" style="fill: none; stroke: rgb(46, 53, 58); stroke-linecap: round; stroke-linejoin: round; stroke-width: 0.75px; transform-origin: 265.66px 327.43px;" id="el5fpye3jvri2" class="animable"></path><path d="M274,345l-3.18-.45c-.91-.13-1.17.45-.72.9s1,1.5,1.76,1.5,2.33-.85,2.46-1.43S274,345,274,345Z" style="fill: rgb(46, 53, 58); transform-origin: 272.114px 345.741px;" id="elt7i87beadl" class="animable"></path><line x1="271.84" y1="347.24" x2="271.9" y2="348.66" style="fill: none; stroke: rgb(46, 53, 58); stroke-linecap: round; stroke-linejoin: round; stroke-width: 0.75px; transform-origin: 271.87px 347.95px;" id="elic0u23qlpk" class="animable"></line><path d="M269,346.91s.91,2.27,2.86,2.27a4.15,4.15,0,0,0,3.57-2.2" style="fill: none; stroke: rgb(46, 53, 58); stroke-linecap: round; stroke-linejoin: round; stroke-width: 0.75px; transform-origin: 272.215px 348.045px;" id="elaqxzep13jou" class="animable"></path><path d="M270.28,342.4s-1-3.6-5.41-2.06" style="fill: none; stroke: rgb(46, 53, 58); stroke-linecap: round; stroke-linejoin: round; stroke-width: 1.3px; transform-origin: 267.575px 341.178px;" id="elft3im50hio6" class="animable"></path><path d="M275.76,343.43s3.32-4,7.35-1.19" style="fill: none; stroke: rgb(46, 53, 58); stroke-linecap: round; stroke-linejoin: round; stroke-width: 1.3px; transform-origin: 279.435px 342.335px;" id="el8zqe0go8gpo" class="animable"></path><path d="M267.29,345.21s-8.43-.34-11.87,3.79" style="fill: none; stroke: rgb(46, 53, 58); stroke-linecap: round; stroke-linejoin: round; stroke-width: 0.5px; transform-origin: 261.355px 347.102px;" id="elxilnneo6u8" class="animable"></path><path d="M267.12,346.42a17.13,17.13,0,0,0-6.71,3.44" style="fill: none; stroke: rgb(46, 53, 58); stroke-linecap: round; stroke-linejoin: round; stroke-width: 0.5px; transform-origin: 263.765px 348.14px;" id="el3sxdwq25qxn" class="animable"></path><path d="M266.43,347.62s-3.61,2.41-4.82,5" style="fill: none; stroke: rgb(46, 53, 58); stroke-linecap: round; stroke-linejoin: round; stroke-width: 0.5px; transform-origin: 264.02px 350.12px;" id="elik39nrcg4tk" class="animable"></path><path d="M276.23,345.73s6.54-1.55,10.84,3.27" style="fill: none; stroke: rgb(46, 53, 58); stroke-linecap: round; stroke-linejoin: round; stroke-width: 0.5px; transform-origin: 281.65px 347.246px;" id="elude3wj7izni" class="animable"></path><path d="M276.41,346.93s4.47,0,6.88,2.24" style="fill: none; stroke: rgb(46, 53, 58); stroke-linecap: round; stroke-linejoin: round; stroke-width: 0.5px; transform-origin: 279.85px 348.05px;" id="elev4u9p8dd1t" class="animable"></path><path d="M277.09,348.14s2.76,1.54,3.27,2.75" style="fill: none; stroke: rgb(46, 53, 58); stroke-linecap: round; stroke-linejoin: round; stroke-width: 0.5px; transform-origin: 278.725px 349.515px;" id="elkevxn4gnqsq" class="animable"></path><path d="M278.81,404.34a9.26,9.26,0,0,1-5.12,1.83c-2.8,0-3.29-.61-2.68-1.95s2.2-1.46,3.54-1.83S277.47,401.42,278.81,404.34Z" style="fill: rgb(255, 255, 255); transform-origin: 274.794px 404.122px;" id="elspzb8ni58oa" class="animable"></path><path d="M343.89,395.81a4.68,4.68,0,0,0-2.92,1.95c-1.47,1.83-1.14,2.56,1.83,3.29a5.4,5.4,0,0,0,6.09-2.32C350.11,397,347.06,394.59,343.89,395.81Z" style="fill: rgb(255, 255, 255); transform-origin: 344.642px 398.372px;" id="elrxm4nnqwxw" class="animable"></path><path d="M289.64,345.35a2.92,2.92,0,0,0-.44-1.25c-1,2.58-6.22,13.88-19.48,10.16a10.89,10.89,0,0,0,1.46.94l.68,1.47a18.58,18.58,0,0,0,2.9.24c9.86,0,14.54-8.38,15.95-11.53A9.23,9.23,0,0,1,289.64,345.35Z" style="fill: rgb(46, 53, 58); transform-origin: 280.215px 350.505px;" id="eljdo0wkik3mg" class="animable"></path><path d="M279.38,358.37a2,2,0,1,1-2-2A2,2,0,0,1,279.38,358.37Z" style="fill: rgb(255, 255, 255); stroke: rgb(46, 53, 58); stroke-miterlimit: 10; stroke-width: 0.75px; transform-origin: 277.38px 358.37px;" id="elihou3yikk28" class="animable"></path><path d="M301.52,342.16c1.57,1.6,6.64,7.39,6.64,15.69,0,9.82,2.76,8.77,3.94,2.8s2.37-17.18-.39-21.39l-.07-.09c-.62.12-1.23.25-1.81.4A75.36,75.36,0,0,0,301.52,342.16Z" style="fill: rgb(46, 53, 58); transform-origin: 307.459px 352.18px;" id="eldf9qh6cd9x6" class="animable"></path><path d="M317.28,338.41a2.48,2.48,0,0,0,.78,2.11s3.8,2.84,3.8,10.13,3.16,4.43,3.16-3.17c0-5.09-.43-7.9-1.66-9.3C321.31,338.17,319.26,338.25,317.28,338.41Z" style="fill: rgb(46, 53, 58); transform-origin: 321.142px 346.526px;" id="elad2hfxjfwc" class="animable"></path><path d="M332.57,338.79c.7,2.31,2.44,9.09.37,13.76-2.53,5.69,6-.95,6.33-8.24.07-1.48.12-2.79.16-3.94a15,15,0,0,0-1.43-.49A40.3,40.3,0,0,0,332.57,338.79Z" style="fill: rgb(46, 53, 58); transform-origin: 335.951px 346.742px;" id="elr78zyrwsszk" class="animable"></path><path d="M347.25,345a7.27,7.27,0,0,1-.38,2.51c-1.27,3.8-6.65,9.82-3.8,9.82,1.89,0,5.18-6.28,7.17-10.5C349.18,346.22,348.2,345.6,347.25,345Z" style="fill: rgb(46, 53, 58); transform-origin: 346.244px 351.165px;" id="elf7qi7xsxuhh" class="animable"></path><path d="M377.38,345.14c1,2.36,1.78,4.87,1.78,4.87s1.27.64,1.27-5.06a20.56,20.56,0,0,0-.43-4.1,11.37,11.37,0,0,1-2.42,4.1Z" style="fill: rgb(46, 53, 58); transform-origin: 378.905px 345.441px;" id="eldhipacbgpws" class="animable"></path><path d="M358.76,349.7a7,7,0,0,1-.18,3.16c-.95,2.54-1.26,5.38.95,3.17,1-1,1.82-3.45,2.47-5.94C361,350,359.91,349.88,358.76,349.7Z" style="fill: rgb(46, 53, 58); transform-origin: 359.929px 353.262px;" id="elza56yo7bh2" class="animable"></path><path d="M382.65,327.06a34.53,34.53,0,0,0-.79,4c1.54.14,3.56.27,5.85.27l.42,0c.13-4.16,1.77-6.86,2.59-9.32C391.67,319.14,384.23,321.2,382.65,327.06Z" style="fill: rgb(46, 53, 58); transform-origin: 386.332px 326.029px;" id="el06lndllljp88" class="animable"></path><path d="M383,336.08c-.53-.75-1-1.45-1.51-2.08-.18,1.38-.39,2.75-.68,4.07a7.51,7.51,0,0,0,2.82,1.5C386.44,340.2,385.18,339.25,383,336.08Z" style="fill: rgb(46, 53, 58); transform-origin: 383.03px 336.877px;" id="elb2g2d0sd25o" class="animable"></path><path d="M369.68,349.7c.4,2.63.93,6,.93,6s1.73.24,2.57-7.32A14.68,14.68,0,0,1,369.68,349.7Z" style="fill: rgb(46, 53, 58); transform-origin: 371.43px 352.04px;" id="ellrebvqtp8p" class="animable"></path><path d="M299.06,365.84s-.95-.63-5.38.32-1.58,3.8,1.27,4.12,3.81.32,3.81.32Z" style="fill: rgb(46, 53, 58); transform-origin: 295.222px 368.118px;" id="elht6qz3z4tsq" class="animable"></path><path d="M297.32,375.8s-4.77-1.77-5.43-.55a9.45,9.45,0,0,0,4.21,3.44A6.35,6.35,0,0,0,297.32,375.8Z" style="fill: rgb(46, 53, 58); transform-origin: 294.605px 376.756px;" id="ely9ybity5bhj" class="animable"></path><path d="M284,394.09c-.51-.76-2.17-1.52-3.5-2-.15.57-.31,1.12-.46,1.64C281.8,394,284.79,395.25,284,394.09Z" style="fill: rgb(46, 53, 58); transform-origin: 282.085px 393.333px;" id="elgkl01c8ji9h" class="animable"></path><path d="M281.69,399.41c.41-.4-1-1.87-2.51-3.18a8.68,8.68,0,0,1-.7,1.43c-.19.31-.37.58-.55.85C279.46,399.13,281.19,399.91,281.69,399.41Z" style="fill: rgb(46, 53, 58); transform-origin: 279.846px 397.9px;" id="el3b5bvjdegmf" class="animable"></path><path d="M284,386a3,3,0,0,0-2.06-.2c-.27,1.34-.58,2.75-.9,4.12a67.49,67.49,0,0,1,6.73-1.15C288.79,388.77,285.35,386.67,284,386Z" style="fill: rgb(46, 53, 58); transform-origin: 284.498px 387.811px;" id="eldn6s6px797q" class="animable"></path><path d="M289.78,381.46c.45-.45-1.88-2.88-4.1-3.33s-2.45.69-2.45.69-.21,1.37-.58,3.38a9.55,9.55,0,0,1,2.26-.85C285.9,381.24,289.34,381.9,289.78,381.46Z" style="fill: rgb(46, 53, 58); transform-origin: 286.243px 380.112px;" id="elxphgi6njjf" class="animable"></path><path d="M297.18,343.82a29.53,29.53,0,0,1-4,1.29s1,8.92,1.81,10.42S297.42,347.7,297.18,343.82Z" style="fill: rgb(46, 53, 58); transform-origin: 295.192px 349.756px;" id="elhv6djeo3t7" class="animable"></path><path d="M272.45,332c-.31,2.92-.44,8.31.44,7.77s2.65-5.43,3.4-7.68a3.23,3.23,0,0,0-.53-.08A24.2,24.2,0,0,0,272.45,332Z" style="fill: rgb(46, 53, 58); transform-origin: 274.253px 335.878px;" id="elbqk9tptxp19" class="animable"></path><path d="M276.93,336.49c.46-.08,1.33-1.79,2-3.3a7.62,7.62,0,0,0-2.47-1.11C276.4,333.54,276.31,336.59,276.93,336.49Z" style="fill: rgb(46, 53, 58); transform-origin: 277.674px 334.286px;" id="el14aqjenzoyo" class="animable"></path><path d="M270.73,335.54c.2.91,1.23-1.53,1.63-3.58-.93.05-1.76.12-2.25.16C270.41,334,270.57,334.83,270.73,335.54Z" style="fill: rgb(46, 53, 58); transform-origin: 271.235px 333.848px;" id="el6f7a8zlpvd4" class="animable"></path><path d="M323,373a17.05,17.05,0,0,1,7-5.91c4.65-2.11,6.76-3,6.12-1.69s-8.86,10.77-8.86,10.77S323.55,375.45,323,373Z" style="fill: rgb(46, 53, 58); transform-origin: 329.616px 370.478px;" id="elu3dneime1p9" class="animable"></path><path d="M332.52,379.56s9.92-11,10.34-8.44-5,10.4-5,10.4S333.78,380.83,332.52,379.56Z" style="fill: rgb(46, 53, 58); transform-origin: 337.702px 376.127px;" id="el0hmacjy1tey6" class="animable"></path><path d="M343.7,383.36s-.09.31-.18.74a7.8,7.8,0,0,1,2,1.72c1.29-1.69,2.73-4.84,3.64-6.05C350.46,378.09,343.7,383.36,343.7,383.36Z" style="fill: rgb(46, 53, 58); transform-origin: 346.423px 382.63px;" id="elya1ya5xvh5" class="animable"></path><path d="M331.83,357.57a10.49,10.49,0,0,1,1.43-1.22" style="fill: none; stroke: rgb(46, 53, 58); stroke-linecap: round; stroke-linejoin: round; stroke-width: 0.75px; transform-origin: 332.545px 356.96px;" id="elzvajbxj9obm" class="animable"></path><path d="M326,375.66s-3.48-1.58-3.48-5.07c0-2.43,4.33-7.8,7.58-11.25" style="fill: none; stroke: rgb(46, 53, 58); stroke-linecap: round; stroke-linejoin: round; stroke-width: 0.75px; transform-origin: 326.31px 367.5px;" id="elesqo79xxdk5" class="animable"></path><path d="M295.9,379.3a16.44,16.44,0,0,0,2.85-10c0-3.17,1.26-11.72,1.26-11.72" style="fill: none; stroke: rgb(46, 53, 58); stroke-linecap: round; stroke-linejoin: round; stroke-width: 0.75px; transform-origin: 297.955px 368.44px;" id="elwx9yg6cjn1s" class="animable"></path><path d="M340.38,401s1.12-3.15,3.53-3.71" style="fill: none; stroke: rgb(46, 53, 58); stroke-linecap: round; stroke-linejoin: round; stroke-width: 0.75px; transform-origin: 342.145px 399.145px;" id="el0f9wfeq37h6c" class="animable"></path><path d="M345.67,398.12a3.39,3.39,0,0,1,.86-.32" style="fill: none; stroke: rgb(46, 53, 58); stroke-linecap: round; stroke-linejoin: round; stroke-width: 0.75px; transform-origin: 346.1px 397.96px;" id="el1p13e009s5e" class="animable"></path><path d="M343,401.5a7.77,7.77,0,0,1,1.72-2.68" style="fill: none; stroke: rgb(46, 53, 58); stroke-linecap: round; stroke-linejoin: round; stroke-width: 0.75px; transform-origin: 343.86px 400.16px;" id="elxlshyogao8j" class="animable"></path><path d="M271.06,405.92s1.11-3.15,3.52-3.71" style="fill: none; stroke: rgb(46, 53, 58); stroke-linecap: round; stroke-linejoin: round; stroke-width: 0.75px; transform-origin: 272.82px 404.065px;" id="eli15wktyq4v8" class="animable"></path><path d="M276.34,403.05a3.41,3.41,0,0,1,.86-.33" style="fill: none; stroke: rgb(46, 53, 58); stroke-linecap: round; stroke-linejoin: round; stroke-width: 0.75px; transform-origin: 276.77px 402.885px;" id="elwv227pmeuw" class="animable"></path><path d="M273.68,406.43a7.84,7.84,0,0,1,1.71-2.68" style="fill: none; stroke: rgb(46, 53, 58); stroke-linecap: round; stroke-linejoin: round; stroke-width: 0.75px; transform-origin: 274.535px 405.09px;" id="eliz9exh3tx5" class="animable"></path></g><defs>     <filter id="active" height="200%">         <feMorphology in="SourceAlpha" result="DILATED" operator="dilate" radius="2"></feMorphology>                <feFlood flood-color="#32DFEC" flood-opacity="1" result="PINK"></feFlood>        <feComposite in="PINK" in2="DILATED" operator="in" result="OUTLINE"></feComposite>        <feMerge>            <feMergeNode in="OUTLINE"></feMergeNode>            <feMergeNode in="SourceGraphic"></feMergeNode>        </feMerge>    </filter>    <filter id="hover" height="200%">        <feMorphology in="SourceAlpha" result="DILATED" operator="dilate" radius="2"></feMorphology>                <feFlood flood-color="#ff0000" flood-opacity="0.5" result="PINK"></feFlood>        <feComposite in="PINK" in2="DILATED" operator="in" result="OUTLINE"></feComposite>        <feMerge>            <feMergeNode in="OUTLINE"></feMergeNode>            <feMergeNode in="SourceGraphic"></feMergeNode>        </feMerge>            <feColorMatrix type="matrix" values="0   0   0   0   0                0   1   0   0   0                0   0   0   0   0                0   0   0   1   0 "></feColorMatrix>    </filter></defs></svg>
